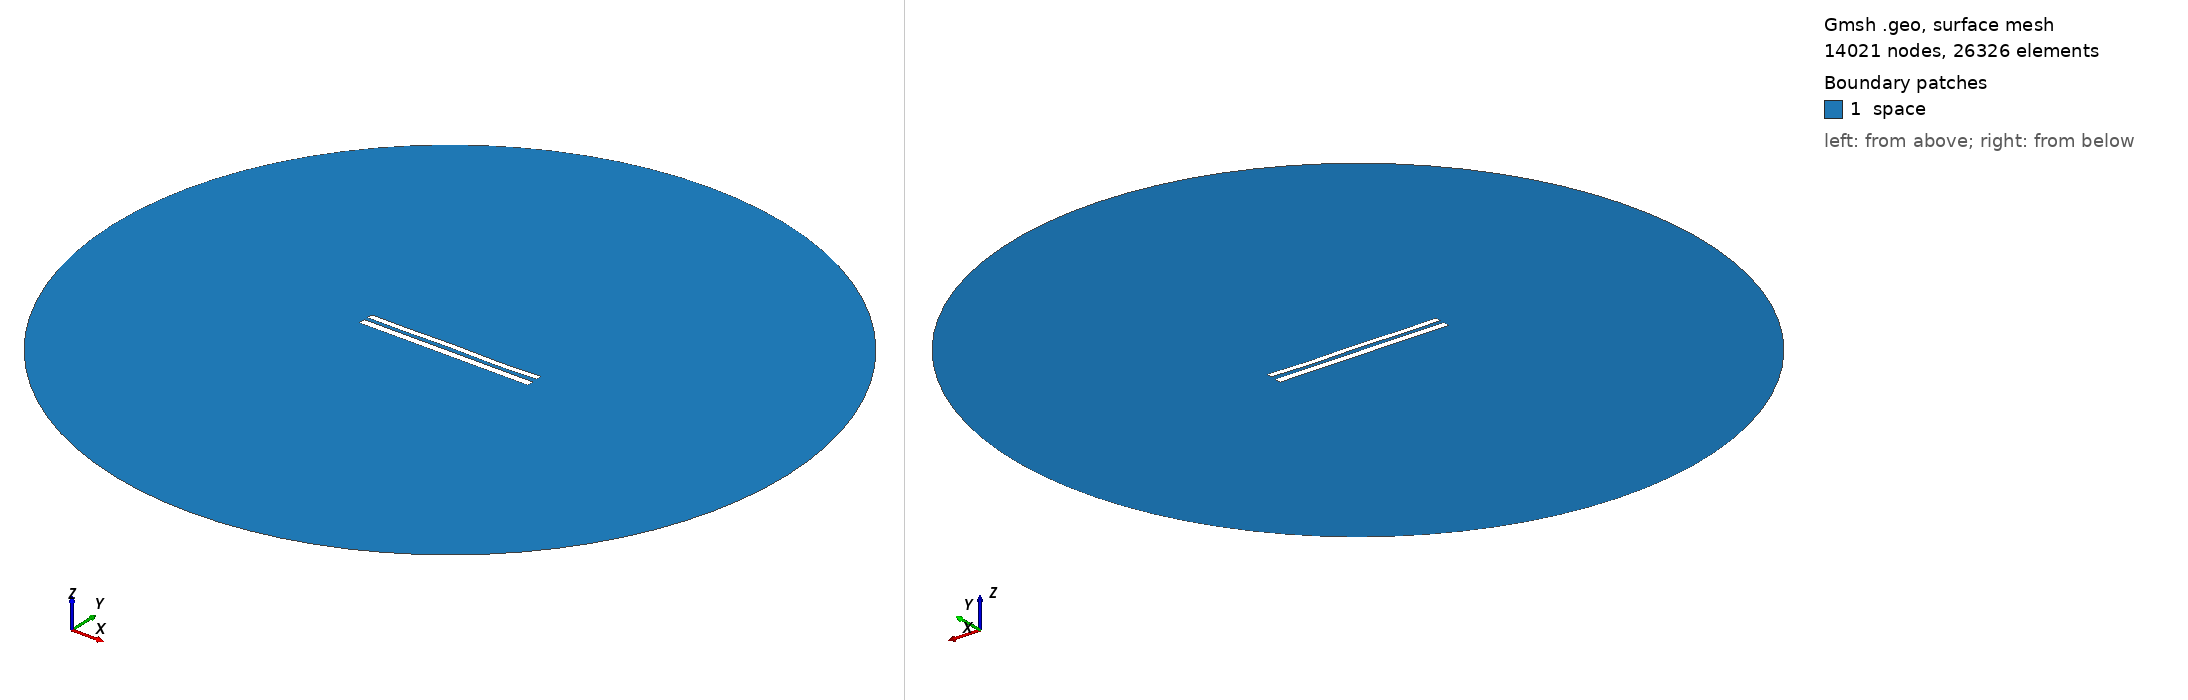

Gmsh geometry script, surface-meshed: 14021 nodes, 26326 surface elements. Boundary patches (legend numbers): 1 space. Left view from above one corner, right view from below the opposite corner. Legend entries are the model's physical surfaces. The drawing asked Gmsh for element sizes between 1% and 20% of the model's largest extent; the script's own settings can give other sizes.

=== 8691.geo (drawn) ===
//---------------------------------------
// Geometry kernel
//---------------------------------------

SetFactory("OpenCASCADE");



//---------------------------------------
// Parameters of the geometry
//---------------------------------------

// Overetch of the upper plate
overetch = 0.25;

// Distance between the plates
distance = 2.25;

// Discretization over the x axis (for the deformation)
nx = 50; 

// Length of the plate
L = 100 - overetch; 

// Number of modes
n = 4; 

// 1st mode coefficient
coeff(1) = 0.15;
beta(1) = 0.596864 * 3.1415926535 / L;

// 2nd mode coefficient
coeff(2) = 0.0;
beta(2) = 1.49418 * 3.1415926535 / L;

// 3rd mode coefficient
coeff(3) = 0.07499999999999998;
beta(3) = 2.50025 * 3.1415926535 / L;

// 4th mode coefficient
coeff(4) = -0.15;
beta(4) = 3.49999 * 3.1415926535 / L;



//---------------------------------------
// Upper plate (deformed rectangle)
//---------------------------------------

// Coordiantes of the upper plate
xmin = -50;
xmax = 50 - overetch;

// Height of the upper plate
yheight = 4 - 2 * overetch;

// Indexes of the points
UpperID[] = {};
LowerID[] = {};
LeftID[] = {};
RightID[] = {};

// Point index
p = 1;

// Horizontal edges
For i In {1:nx}
    x = xmin + (i-1)*(xmax - xmin)/(nx-1);

    y_bottom = distance / 2 + overetch;
    For j In {1:n}
        C = (Cosh(beta(j)*L) + Cos(beta(j)*L)) / (Sinh(beta(j)*L) + Sin(beta(j)*L));
        y_bottom  = y_bottom + coeff(j) * (Cosh(beta(j)*(x+50)) - Cos(beta(j)*(x+50)) - C * (Sinh(beta(j)*(x+50)) - Sin(beta(j)*(x+50))));
    EndFor

    y_top = y_bottom + yheight;

    Point(p) = {x, y_top, 0, 1.0};
    UpperID[i] = p;
    p = p + 1;

    Point(p) = {x, y_bottom, 0, 1.0};
    LowerID[i] = p;
    p = p + 1;
EndFor

// Create point lists
UpperPts[] = {}; LowerPts[] = {};
For i In {1:nx}
  UpperPts[] += {UpperID[i]};
  LowerPts[] += {LowerID[i]};
EndFor

// Build splines
Spline(1) = {UpperPts[]};
Spline(2) = {LowerPts[]};
Line(3) = {LowerPts[nx-1], UpperPts[nx-1]};
Line(4) = {LowerPts[0], UpperPts[0]};

// Build the plane surface
Curve Loop(1) = {2, 3, -1, -4};
Plane Surface(1) = {1};



//---------------------------------------
// Lower plate (rectangle)
//---------------------------------------

// Vertices
Point(1001) = {-50, -1, 0, 1.0};
Point(1002) = { 50, -1, 0, 1.0};
Point(1003) = { 50,  -5, 0, 1.0};
Point(1004) = {-50,  -5, 0, 1.0};

// Edges
Line(5) = {1001, 1002};
Line(6) = {1002, 1003};
Line(7) = {1003, 1004};
Line(8) = {1004, 1001};

// Plane surface
Line Loop(2) = {5, 6, 7, 8};
Plane Surface(2) = {2}; 



//---------------------------------------
// Outer (fictious) boundary
//---------------------------------------

// Points
Point(1005) = {0, 0, 0};       // Center
Point(1006) = {200, 0, 0};     // Start point
Point(1007) = {0, 200, 0};     // 90 degrees
Point(1008) = {-200, 0, 0};    // 180 degrees
Point(1009) = {0, -200, 0};    // 270 degrees

// Circle arcs (each needs start, center, end)
Circle(9) = {1006, 1005, 1007};
Circle(10) = {1007, 1005, 1008};
Circle(11) = {1008, 1005, 1009};
Circle(12) = {1009, 1005, 1006};

// Plane surface for the entire domain
Curve Loop(3) = {9, 10, 11, 12};
Surface(3) = {3};

// Subtract the plates from the whole domain to obtain the actual domain where we want to solve the equations
BooleanDifference{ Surface{3}; Delete; }{ Surface{1}; Surface{2}; Delete; }




//---------------------------------------
// Transfinite Lines/Curves
//---------------------------------------

// Set the number of points on the boundaries
r = 7;

// Plates
Transfinite Curve {1, 2} = 50*r Using Progression 1;
Transfinite Curve {3, 4} = 2*r Using Progression 1;
Transfinite Line {5, 7} = 50*r Using Progression 1;
Transfinite Line {6, 8} = 2*r Using Progression 1;

// Outer boundary
Transfinite Line {9, 10, 11, 12} = 20 Using Progression 1;



//---------------------------------------
// Physical groups
//---------------------------------------                

// Physical curves (boundaries)
Physical Line("force_segment", 10) = {2};
Physical Line("upper_plate", 11) = {1, 3, 4};
Physical Line("lower_plate", 12) = {5, 6, 7, 8};
Physical Line("boundary", 20) = {9, 10, 11, 12};

// Physical Surfaces
Physical Surface("space", 30) = {3};



//---------------------------------------
// 6. Generate the Mesh
//---------------------------------------

// 2D mesh generation
Mesh 2;
